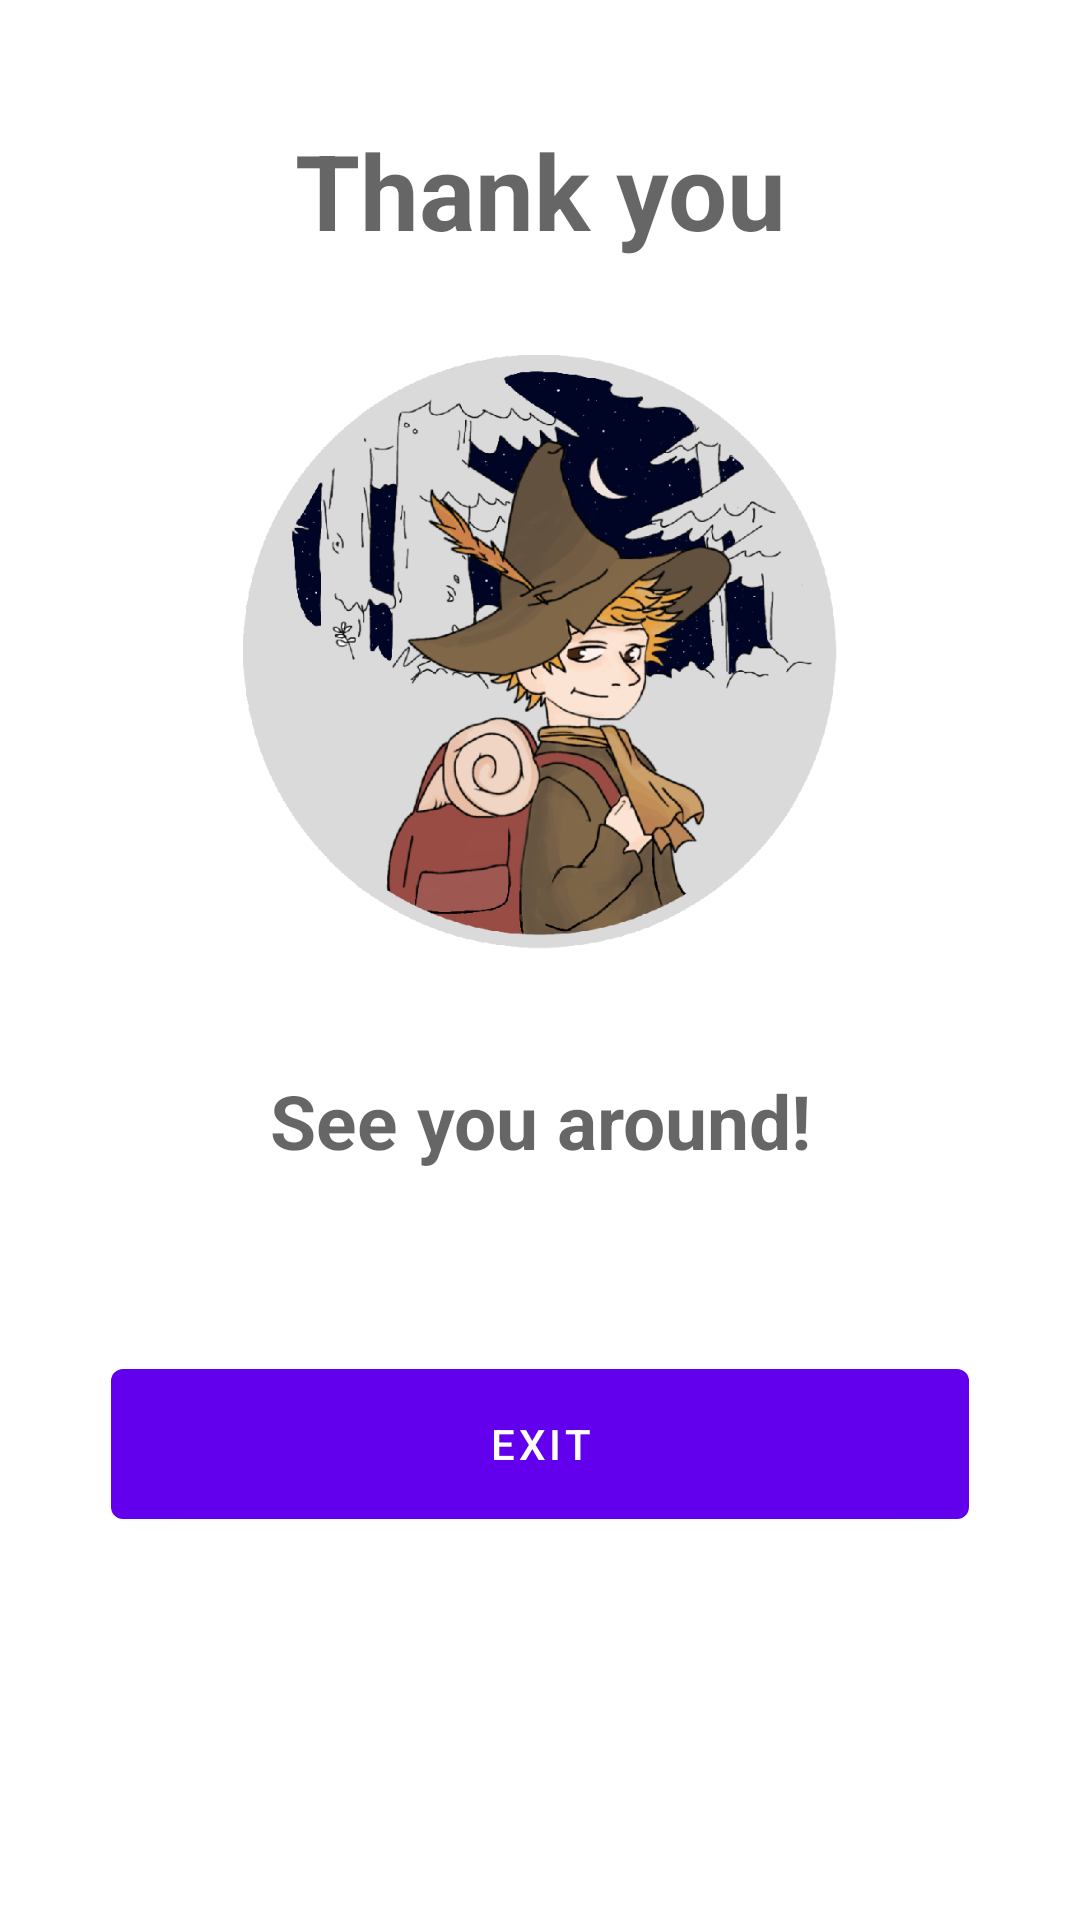

Layout XML and referenced resources for this Android screen:
<!-- AndroidManifest.xml: application theme Theme.Surveyvor -->
<!-- res/layout/activity_thank_you.xml -->
<?xml version="1.0" encoding="utf-8"?>
<ScrollView xmlns:android="http://schemas.android.com/apk/res/android"
            xmlns:app="http://schemas.android.com/apk/res-auto" xmlns:tools="http://schemas.android.com/tools"
            android:layout_width="match_parent"
            android:layout_height="match_parent"
            android:fillViewport="true">
    <LinearLayout
            android:orientation="vertical"
            android:layout_width="match_parent"
            android:layout_height="match_parent"
            tools:context=".activity.RegisterActivity"
            android:gravity="center_horizontal">

        <TextView
                android:id="@+id/dni_info_txt"
                android:layout_width="match_parent"
                android:layout_height="wrap_content"
                android:text="Thank you"
                android:textAppearance="@style/TextAppearance.AppCompat.Display1"
                android:textSize="35dp"
                android:textStyle="bold"
                android:gravity="center_horizontal"
                android:layout_marginTop="40dp"/>
        <ImageView
                android:layout_width="204dp"
                android:layout_height="200dp" app:srcCompat="@drawable/epstmlgv1" android:id="@+id/imageView"
                android:layout_marginTop="30dp"/>


        <TextView
                android:id="@+id/dni_info_txt2"
                android:layout_width="match_parent"
                android:layout_height="wrap_content"
                android:text="See you around!"
                android:textAppearance="@style/TextAppearance.AppCompat.Display1"
                android:textSize="25dp"
                android:textStyle="bold"
                android:gravity="center_horizontal"
                android:layout_marginTop="40dp"/>
        <Button
                android:id="@+id/button"
                android:layout_width="286dp"
                android:layout_height="62dp"
                android:layout_marginTop="60dp"
                android:layout_marginBottom="60dp"
                android:onClick="exit"
                android:text="Exit"/>
    </LinearLayout>
</ScrollView>
<!-- resources referenced by this layout -->
<resources>
  <!-- drawable epstmlgv1: png bitmap (drawable, 245269 bytes) -->
  <style name="Theme.Surveyvor" parent="Theme.MaterialComponents.DayNight.DarkActionBar">
          
          <item name="colorPrimary">@color/purple_500</item>
          <item name="colorPrimaryVariant">@color/purple_700</item>
          <item name="colorOnPrimary">@color/white</item>
          
          <item name="colorSecondary">@color/teal_200</item>
          <item name="colorSecondaryVariant">@color/teal_700</item>
          <item name="colorOnSecondary">@color/black</item>
          
          <item name="android:statusBarColor" tools:targetApi="l">?attr/colorPrimaryVariant</item>
          
      </style>
  <!-- not gathered from this repository: default colours our renderer supplied (Android Studio template values) -->
  <color name="purple_500">#FF6200EE</color>
  <color name="purple_700">#FF3700B3</color>
  <color name="teal_200">#FF03DAC5</color>
  <color name="teal_700">#FF018786</color>
  <color name="black">#FF000000</color>
  <color name="white">#FFFFFFFF</color>
</resources>
